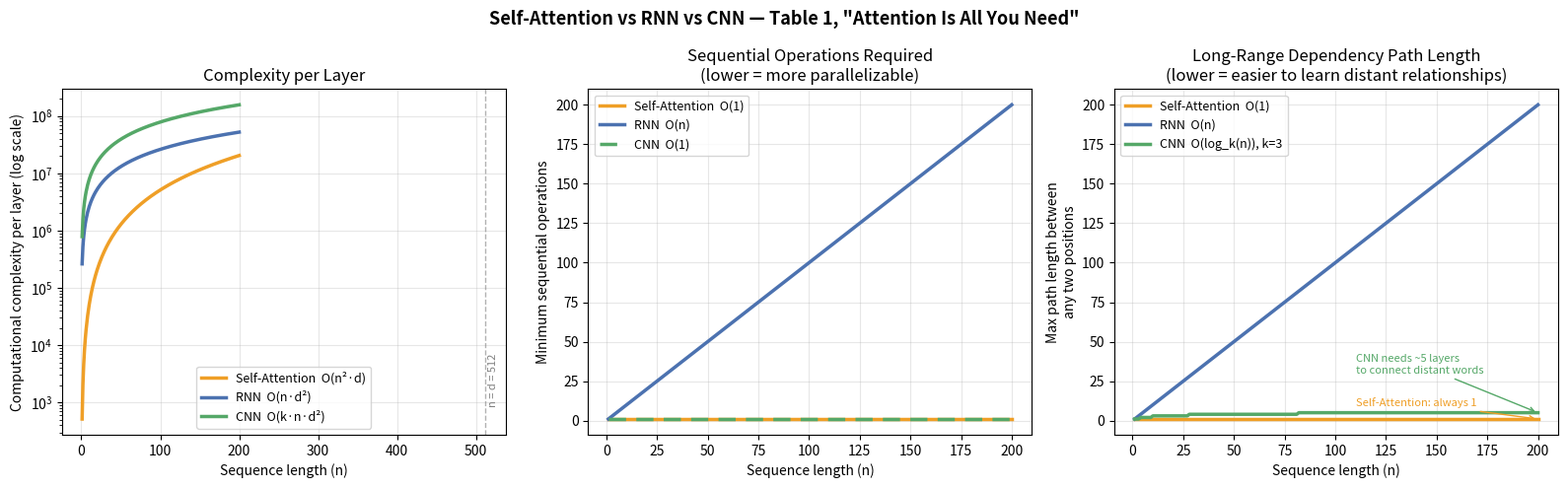
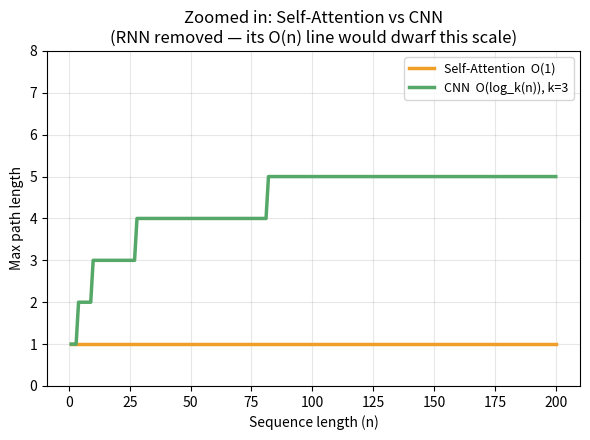

Generate these figures, in order, with matplotlib:
"""
Visualizing Table 1 from "Attention Is All You Need" (Section 4):
Complexity per layer, sequential operations, and max path length —
Self-Attention vs Recurrent vs Convolutional layers.

n = sequence length, d = representation dimension, k = kernel size (CNN)
"""

import numpy as np
import matplotlib.pyplot as plt

# ---- Config (paper-realistic defaults) ----
d = 512          # representation dimension (d_model in the paper)
k = 3            # CNN kernel size
n_values = np.arange(1, 201)  # sequence length from 1 to 200 tokens

# ---- Complexity per layer (Table 1, column 1) ----
complexity_self_attn = n_values**2 * d          # O(n^2 * d)
complexity_rnn       = n_values * d**2          # O(n * d^2)
complexity_cnn        = k * n_values * d**2      # O(k * n * d^2)

# ---- Sequential operations required (Table 1, column 2) ----
seq_ops_self_attn = np.ones_like(n_values)       # O(1)
seq_ops_rnn       = n_values                     # O(n)
seq_ops_cnn       = np.ones_like(n_values)       # O(1)

# ---- Maximum path length (Table 1, column 3) ----
path_self_attn = np.ones_like(n_values)                       # O(1)
path_rnn       = n_values                                     # O(n)
path_cnn       = np.ceil(np.log(n_values) / np.log(k))        # O(log_k(n))
path_cnn[0] = 1  # log(1) = 0, clamp to 1 for n=1

colors = {"Self-Attention": "#EF9F27", "RNN": "#4C72B0", "CNN": "#55A868"}

fig, axes = plt.subplots(1, 3, figsize=(16, 5))
fig.suptitle('Self-Attention vs RNN vs CNN — Table 1, "Attention Is All You Need"',
             fontsize=13, fontweight="bold")

# --- Plot 1: Complexity per layer ---
ax = axes[0]
ax.plot(n_values, complexity_self_attn, label="Self-Attention  O(n²·d)", color=colors["Self-Attention"], linewidth=2.5)
ax.plot(n_values, complexity_rnn, label="RNN  O(n·d²)", color=colors["RNN"], linewidth=2.5)
ax.plot(n_values, complexity_cnn, label="CNN  O(k·n·d²)", color=colors["CNN"], linewidth=2.5)
ax.set_yscale("log")
ax.set_xlabel("Sequence length (n)")
ax.set_ylabel("Computational complexity per layer (log scale)")
ax.set_title("Complexity per Layer")
ax.legend(fontsize=9)
ax.grid(alpha=0.3)
ax.axvline(d, color="gray", linestyle="--", linewidth=1, alpha=0.6)
ax.text(d + 3, ax.get_ylim()[0]*3, f"n = d = {d}", fontsize=8, color="gray", rotation=90, va="bottom")

# --- Plot 2: Sequential operations ---
ax = axes[1]
ax.plot(n_values, seq_ops_self_attn, label="Self-Attention  O(1)", color=colors["Self-Attention"], linewidth=2.5)
ax.plot(n_values, seq_ops_rnn, label="RNN  O(n)", color=colors["RNN"], linewidth=2.5)
ax.plot(n_values, seq_ops_cnn, label="CNN  O(1)", color=colors["CNN"], linewidth=2.5, linestyle=(0, (5, 3)))
ax.set_xlabel("Sequence length (n)")
ax.set_ylabel("Minimum sequential operations")
ax.set_title("Sequential Operations Required\n(lower = more parallelizable)")
ax.legend(fontsize=9)
ax.grid(alpha=0.3)

# --- Plot 3: Max path length ---
ax = axes[2]
ax.plot(n_values, path_self_attn, label="Self-Attention  O(1)", color=colors["Self-Attention"], linewidth=2.5)
ax.plot(n_values, path_rnn, label="RNN  O(n)", color=colors["RNN"], linewidth=2.5)
ax.plot(n_values, path_cnn, label=f"CNN  O(log_k(n)), k={k}", color=colors["CNN"], linewidth=2.5)
ax.set_xlabel("Sequence length (n)")
ax.set_ylabel("Max path length between\nany two positions")
ax.set_title("Long-Range Dependency Path Length\n(lower = easier to learn distant relationships)")
ax.legend(fontsize=9)
ax.grid(alpha=0.3)

# annotate the actual values at n=200 so the CNN vs self-attention gap isn't lost visually
n_check = 200
sa_val = 1
cnn_val = path_cnn[n_check - 1]
ax.annotate(f"CNN needs ~{int(cnn_val)} layers\nto connect distant words",
            xy=(n_check, cnn_val), xytext=(n_check - 90, cnn_val + 25),
            fontsize=8, color=colors["CNN"],
            arrowprops=dict(arrowstyle="->", color=colors["CNN"], lw=1))
ax.annotate("Self-Attention: always 1",
            xy=(n_check, sa_val), xytext=(n_check - 90, sa_val + 8),
            fontsize=8, color=colors["Self-Attention"],
            arrowprops=dict(arrowstyle="->", color=colors["Self-Attention"], lw=1))

# --- Plot 3b: zoomed-in, Self-Attention vs CNN only, linear scale ---
fig2, ax2 = plt.subplots(figsize=(6, 4.5))
ax2.plot(n_values, path_self_attn, label="Self-Attention  O(1)", color=colors["Self-Attention"], linewidth=2.5)
ax2.plot(n_values, path_cnn, label=f"CNN  O(log_k(n)), k={k}", color=colors["CNN"], linewidth=2.5)
ax2.set_xlabel("Sequence length (n)")
ax2.set_ylabel("Max path length")
ax2.set_title("Zoomed in: Self-Attention vs CNN\n(RNN removed — its O(n) line would dwarf this scale)")
ax2.legend(fontsize=9)
ax2.grid(alpha=0.3)
ax2.set_ylim(0, 8)

# save each figure explicitly — plt.savefig would grab whichever is current
fig.tight_layout()
fig.savefig("attention_comparison.png", dpi=200, bbox_inches="tight")

fig2.tight_layout()
fig2.savefig("attention_vs_cnn_zoomed.png", dpi=200, bbox_inches="tight")
print("Saved.")
